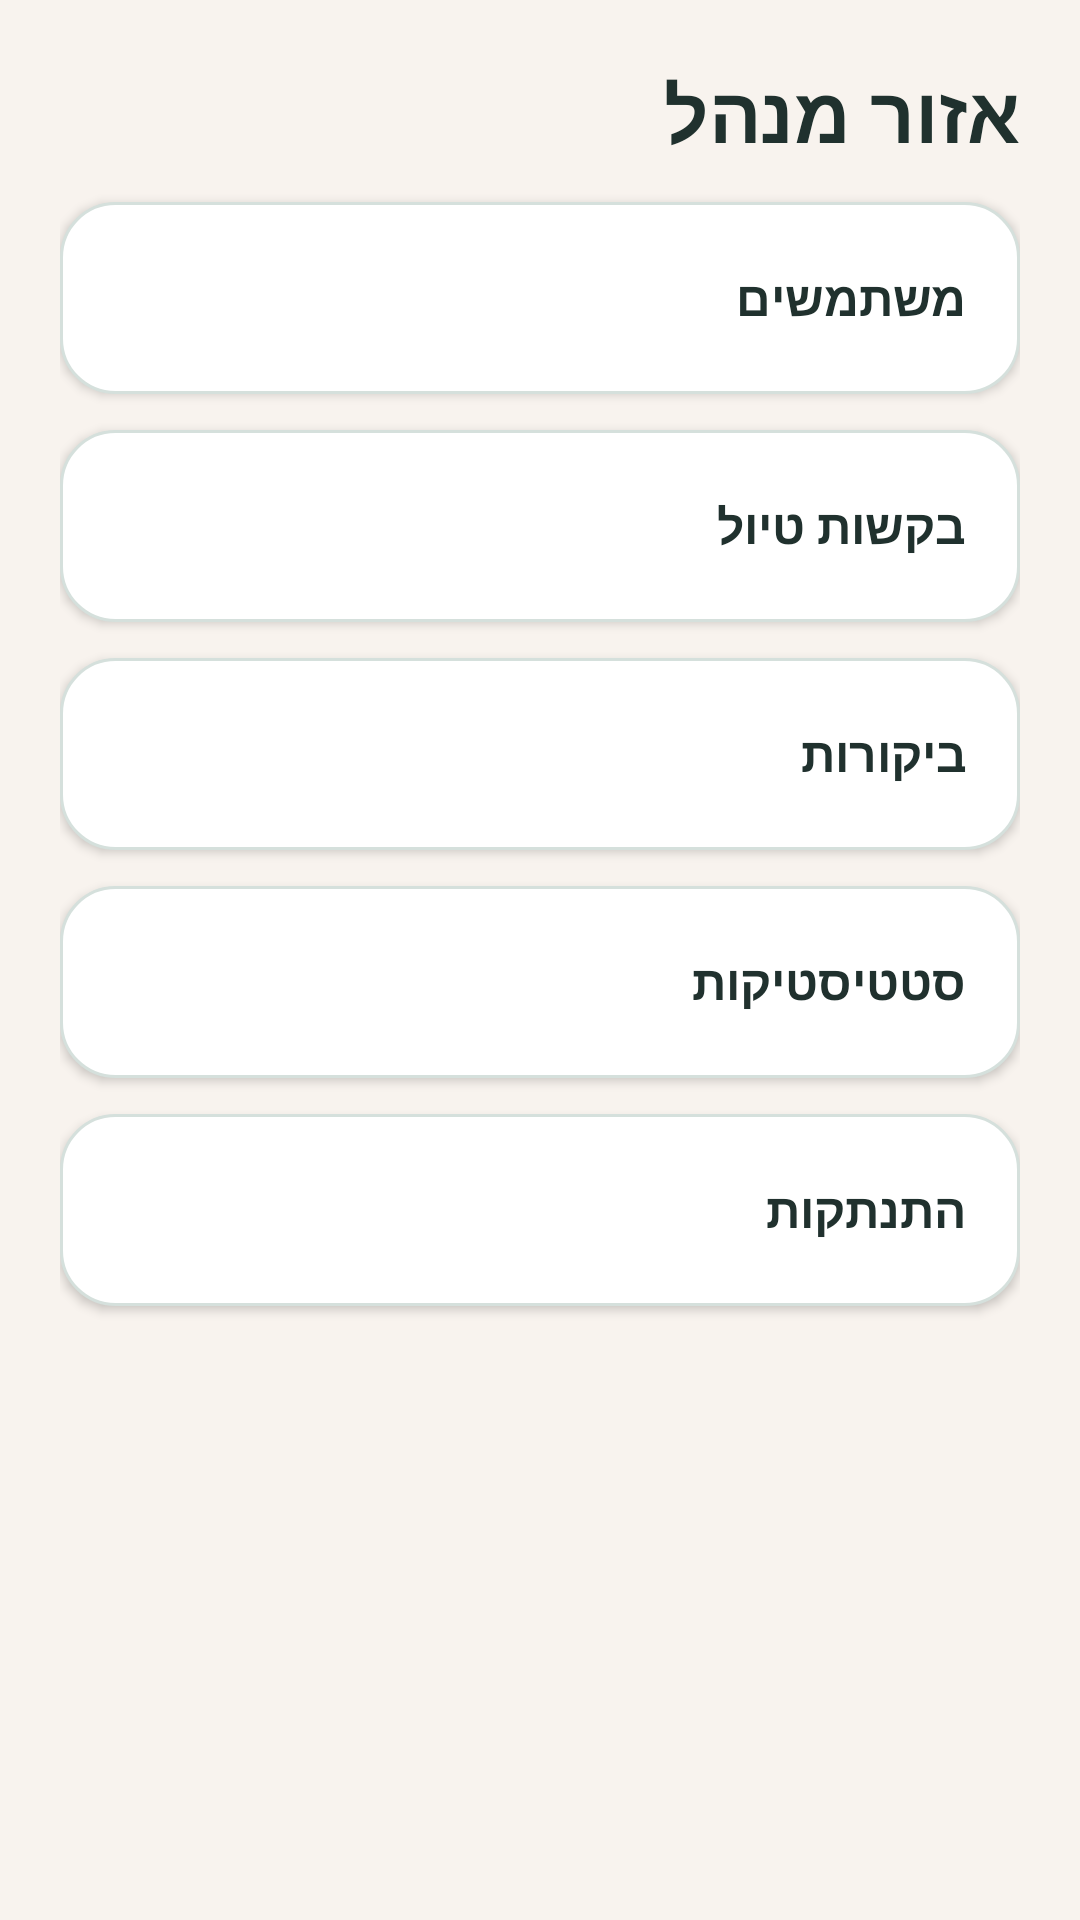

Here is an Android app screen rendered from its layout file. Give the layout XML and the strings, colors and styles it references.
<!-- AndroidManifest.xml: application theme Theme.DoggySitter -->
<!-- res/layout/activity_admin_dashboard.xml -->
<?xml version="1.0" encoding="utf-8"?>
<ScrollView xmlns:android="http://schemas.android.com/apk/res/android"
    xmlns:tools="http://schemas.android.com/tools"
    android:layout_width="match_parent"
    android:layout_height="match_parent"
    android:background="@color/ds_background"
    android:fillViewport="true"
    android:layoutDirection="rtl"
    tools:context=".activities.admin.AdminDashboardActivity">

    <LinearLayout
        android:id="@+id/main"
        android:layout_width="match_parent"
        android:layout_height="wrap_content"
        android:orientation="vertical"
        android:padding="20dp"
        android:textDirection="rtl">

        <TextView
            style="@style/TextAppearance.DoggySitter.ScreenTitle"
            android:layout_width="match_parent"
            android:layout_height="wrap_content"
            android:text="@string/title_admin_dashboard"
            android:textAlignment="viewStart" />

        <Button
            android:id="@+id/button_users"
            style="@style/Widget.DoggySitter.Button.Dashboard"
            android:layout_width="match_parent"
            android:layout_height="wrap_content"
            android:layout_marginTop="12dp"
            android:text="@string/users" />

        <Button
            android:id="@+id/button_walk_requests"
            style="@style/Widget.DoggySitter.Button.Dashboard"
            android:layout_width="match_parent"
            android:layout_height="wrap_content"
            android:layout_marginTop="12dp"
            android:text="@string/walk_requests" />

        <Button
            android:id="@+id/button_reviews"
            style="@style/Widget.DoggySitter.Button.Dashboard"
            android:layout_width="match_parent"
            android:layout_height="wrap_content"
            android:layout_marginTop="12dp"
            android:text="@string/reviews" />

        <Button
            android:id="@+id/button_statistics"
            style="@style/Widget.DoggySitter.Button.Dashboard"
            android:layout_width="match_parent"
            android:layout_height="wrap_content"
            android:layout_marginTop="12dp"
            android:text="@string/statistics" />

        <Button
            android:id="@+id/button_logout"
            style="@style/Widget.DoggySitter.Button.Dashboard"
            android:layout_width="match_parent"
            android:layout_height="wrap_content"
            android:layout_marginTop="12dp"
            android:text="@string/logout" />
    </LinearLayout>
</ScrollView>
<!-- resources referenced by this layout -->
<resources>
  <color name="ds_background">#FFF8F3EE</color>
  <string name="logout">התנתקות</string>
  <string name="reviews">ביקורות</string>
  <string name="statistics">סטטיסטיקות</string>
  <string name="title_admin_dashboard">אזור מנהל</string>
  <string name="users">משתמשים</string>
  <string name="walk_requests">בקשות טיול</string>
  <style name="TextAppearance.DoggySitter.ScreenTitle" parent="">
          <item name="android:textColor">@color/ds_text_primary</item>
          <item name="android:textSize">26sp</item>
          <item name="android:textStyle">bold</item>
      </style>
  <style name="Widget.DoggySitter.Button.Dashboard" parent="@android:style/Widget.Button">
          <item name="android:background">@drawable/bg_dashboard_action</item>
          <item name="android:backgroundTint">@null</item>
          <item name="backgroundTint">@null</item>
          <item name="android:minHeight">64dp</item>
          <item name="android:paddingStart">18dp</item>
          <item name="android:paddingEnd">18dp</item>
          <item name="android:textAllCaps">false</item>
          <item name="android:textColor">@color/ds_button_dashboard_text</item>
          <item name="android:textSize">16sp</item>
          <item name="android:textStyle">bold</item>
          <item name="android:gravity">center_vertical|start</item>
          <item name="android:textAlignment">viewStart</item>
      </style>
  <style name="Theme.DoggySitter" parent="Base.Theme.DoggySitter" />
  <color name="ds_text_primary">#FF20312E</color>
  <!-- drawable bg_dashboard_action (drawable) -->
  <?xml version="1.0" encoding="utf-8"?>
  <ripple xmlns:android="http://schemas.android.com/apk/res/android"
      android:color="@color/ds_primary_ripple">
      <item>
          <shape android:shape="rectangle">
              <solid android:color="@color/ds_surface" />
              <stroke
                  android:width="1dp"
                  android:color="@color/ds_outline" />
              <corners android:radius="18dp" />
          </shape>
      </item>
  </ripple>
  <style name="Base.Theme.DoggySitter" parent="Theme.Material3.DayNight.NoActionBar">
          <item name="colorPrimary">@color/ds_primary</item>
          <item name="colorOnPrimary">@color/ds_on_primary</item>
          <item name="colorSecondary">@color/ds_secondary</item>
          <item name="colorSurface">@color/ds_surface</item>
          <item name="android:colorAccent">@color/ds_secondary</item>
          <item name="android:colorBackground">@color/ds_background</item>
          <item name="android:textColorPrimary">@color/ds_text_primary</item>
          <item name="android:textColorSecondary">@color/ds_text_secondary</item>
          <item name="android:navigationBarColor">@color/ds_background</item>
          <item name="android:statusBarColor">@color/ds_background</item>
          <item name="android:windowBackground">@color/ds_background</item>
          <item name="android:windowLightStatusBar">true</item>
          <item name="android:windowAnimationStyle">@style/Animation.DoggySitter.Activity</item>
      </style>
  <color name="ds_primary_ripple">#3397C5BB</color>
  <color name="ds_surface">#FFFFFFFF</color>
  <color name="ds_outline">#FFD5E0DC</color>
  <color name="ds_primary">#2F6F64</color>
  <color name="ds_on_primary">#FFFFFFFF</color>
  <color name="ds_secondary">#E08A5B</color>
  <color name="ds_text_secondary">#FF5E6D69</color>
  <style name="Animation.DoggySitter.Activity" parent="@android:style/Animation.Activity">
          <item name="android:activityOpenEnterAnimation">@anim/fade_slide_in</item>
          <item name="android:activityOpenExitAnimation">@anim/fade_out</item>
          <item name="android:activityCloseEnterAnimation">@anim/fade_in</item>
          <item name="android:activityCloseExitAnimation">@anim/fade_out</item>
      </style>
</resources>
